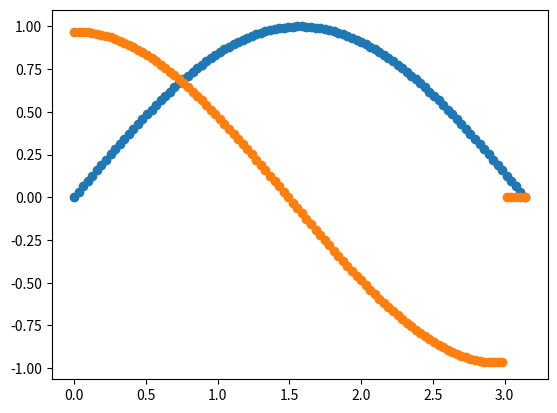

Here is the Python script that generated this plot:
import numpy as np
import matplotlib.pyplot as plt
# could also use for loops and math.comb (binomial coeff) to get difference
'''def Newdiff(x,y,k,l):
    if k == 1:
        return((y[l+1] - y[l])/(x[l+1] - x[l]))
    else:
        return((Newdiff(x,y,k-1,l+1) - Newdiff(x,y,k-1,l))/(x[k+l] - x[l]))
x = [1,2,3,4,5]
y = np.log(x)
print(Newdiff(x,y,2,0))'''

def Newdiff(y,k,l):
    if k == 1:
        return(y[l+1] - y[l])
    else:
        return(Newdiff(y,k-1,l+1) - Newdiff(y,k-1,l))


def derivative(x,y,k):
    h = x[1] - x[0]
    diff = Newdiff(y,k,0)
    der = diff/(h**k)
    return(der)

x = np.linspace(0,np.pi,100)
xn = np.linspace(0,np.pi,10)
yn = np.sin(xn)
k = 5 # fifth derivative

def Lagrange(xt, yt):
    lag = 0
    for j in range(0,len(xt)):
        mul = 1
        for k in range(0,len(xt)):
            if k != j:
                mul *= (x-xt[k])/(xt[j]-xt[k])
        lag += yt[j]*mul
    return(lag)

yt = Lagrange(xn,yn)

derv = np.zeros(len(x))
for i in range(0, len(x)-k):
    derv[i] = derivative(x[i:],yt[i:],k)

    
plt.scatter(x,yt)
plt.scatter(x,derv)
plt.show()    


    